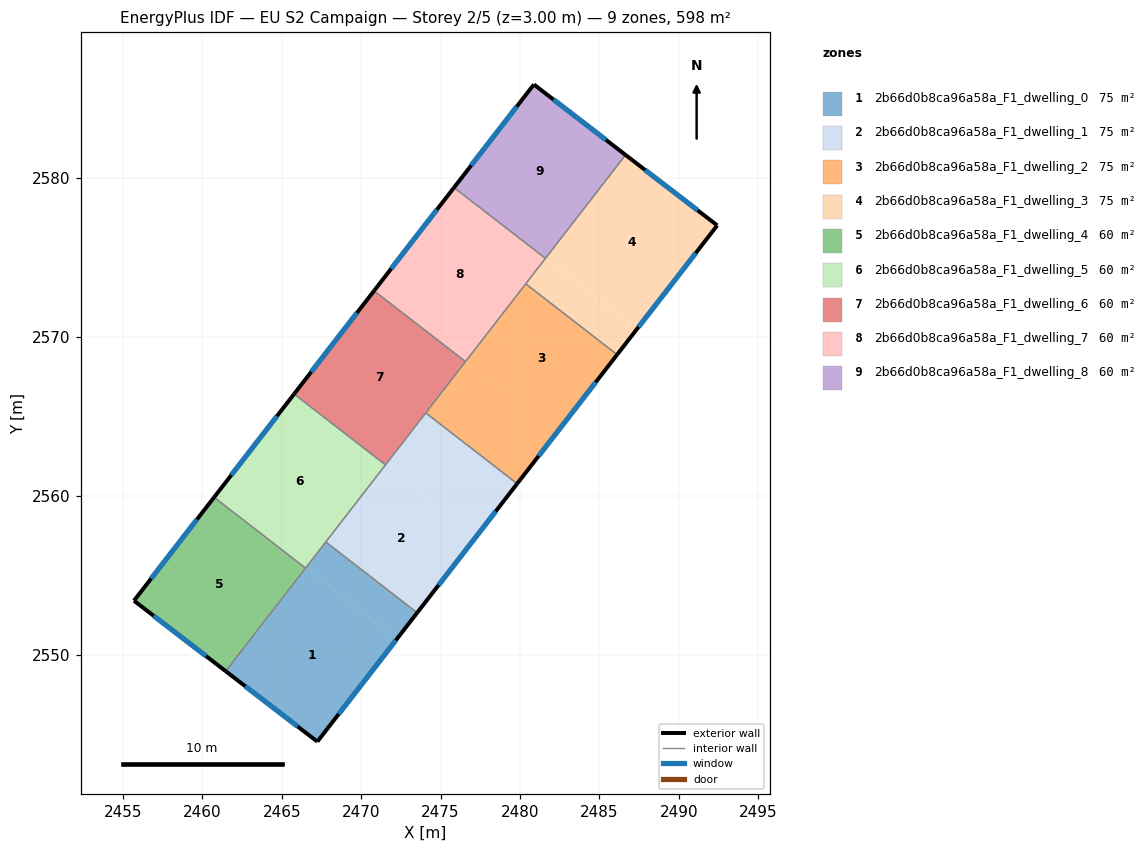
=== STOREY PLAN SPEC (per zone: floor XY polygon, exterior-wall plan segments, windows/doors) ===
zone 1: 2b66d0b8ca96a58a_F1_dwelling_0  (74.8 m²)
  floor: (2472.26, 2551.00) (2467.24, 2544.52) (2461.47, 2548.96) (2466.51, 2555.46)
  floor: (2473.53, 2552.63) (2472.26, 2551.00) (2466.51, 2555.46) (2467.77, 2557.09)
  exterior wall: (2467.24, 2544.52) – (2473.53, 2552.63)  [10.3 m]
    window: (2468.59, 2546.26) – (2472.18, 2550.90)  [10.1 m²]
  exterior wall: (2461.47, 2548.96) – (2467.24, 2544.52)  [7.3 m]
    window: (2462.71, 2548.01) – (2466.01, 2545.47)  [7.1 m²]
  interior walls: 3
zone 2: 2b66d0b8ca96a58a_F1_dwelling_1  (74.8 m²)
  floor: (2477.29, 2557.50) (2473.53, 2552.63) (2467.77, 2557.09) (2471.54, 2561.96)
  floor: (2479.82, 2560.76) (2477.29, 2557.50) (2471.54, 2561.96) (2474.07, 2565.21)
  exterior wall: (2473.53, 2552.63) – (2479.82, 2560.76)  [10.3 m]
    window: (2474.87, 2554.37) – (2478.47, 2559.02)  [10.1 m²]
  interior walls: 4
zone 3: 2b66d0b8ca96a58a_F1_dwelling_2  (74.8 m²)
  floor: (2486.11, 2568.88) (2482.33, 2564.00) (2476.58, 2568.45) (2480.36, 2573.34)
  floor: (2482.33, 2564.00) (2479.82, 2560.76) (2474.07, 2565.21) (2476.58, 2568.45)
  exterior wall: (2479.82, 2560.76) – (2486.11, 2568.88)  [10.3 m]
    window: (2481.17, 2562.50) – (2484.77, 2567.14)  [10.1 m²]
  interior walls: 4
zone 4: 2b66d0b8ca96a58a_F1_dwelling_3  (74.8 m²)
  floor: (2492.41, 2577.02) (2487.36, 2570.50) (2481.62, 2574.95) (2486.65, 2581.45)
  floor: (2486.65, 2581.45) (2481.62, 2574.95) (2481.61, 2574.95) (2486.64, 2581.45)
  floor: (2487.36, 2570.50) (2486.11, 2568.88) (2480.36, 2573.34) (2481.61, 2574.95)
  exterior wall: (2492.41, 2577.02) – (2486.64, 2581.45)  [7.3 m]
    window: (2491.18, 2577.97) – (2487.88, 2580.50)  [7.1 m²]
  exterior wall: (2486.11, 2568.88) – (2492.41, 2577.02)  [10.3 m]
    window: (2487.46, 2570.63) – (2491.07, 2575.28)  [10.1 m²]
  interior walls: 3
zone 5: 2b66d0b8ca96a58a_F1_dwelling_4  (59.8 m²)
  floor: (2466.49, 2555.45) (2461.46, 2548.96) (2455.70, 2553.39) (2460.74, 2559.90)
  floor: (2466.50, 2555.45) (2461.47, 2548.96) (2461.46, 2548.96) (2466.49, 2555.45)
  exterior wall: (2455.70, 2553.39) – (2461.47, 2548.96)  [7.3 m]
    window: (2456.94, 2552.44) – (2460.24, 2549.91)  [7.1 m²]
  exterior wall: (2460.74, 2559.90) – (2455.70, 2553.39)  [8.2 m]
    window: (2459.66, 2558.51) – (2456.78, 2554.79)  [8.1 m²]
  interior walls: 2
zone 6: 2b66d0b8ca96a58a_F1_dwelling_5  (59.8 m²)
  floor: (2471.53, 2561.94) (2466.51, 2555.46) (2460.75, 2559.91) (2465.78, 2566.40)
  floor: (2466.50, 2555.46) (2466.49, 2555.45) (2460.74, 2559.90) (2460.75, 2559.91)
  exterior wall: (2465.78, 2566.40) – (2460.74, 2559.90)  [8.2 m]
    window: (2464.70, 2565.01) – (2461.82, 2561.29)  [8.1 m²]
  interior walls: 4
zone 7: 2b66d0b8ca96a58a_F1_dwelling_6  (59.8 m²)
  floor: (2471.54, 2561.96) (2471.53, 2561.94) (2465.78, 2566.40) (2465.79, 2566.41)
  floor: (2476.57, 2568.44) (2471.53, 2561.94) (2471.54, 2561.96) (2465.79, 2566.41) (2470.81, 2572.90)
  exterior wall: (2470.81, 2572.90) – (2465.78, 2566.40)  [8.2 m]
    window: (2469.73, 2571.51) – (2466.86, 2567.79)  [8.1 m²]
  interior walls: 4
zone 8: 2b66d0b8ca96a58a_F1_dwelling_7  (59.8 m²)
  floor: (2481.60, 2574.94) (2476.58, 2568.46) (2470.82, 2572.91) (2475.85, 2579.40)
  floor: (2476.58, 2568.46) (2476.57, 2568.44) (2470.81, 2572.90) (2470.82, 2572.91)
  exterior wall: (2475.85, 2579.40) – (2470.81, 2572.90)  [8.2 m]
    window: (2474.77, 2578.01) – (2471.89, 2574.29)  [8.1 m²]
  interior walls: 4
zone 9: 2b66d0b8ca96a58a_F1_dwelling_8  (59.8 m²)
  floor: (2486.64, 2581.45) (2481.61, 2574.95) (2475.86, 2579.41) (2480.87, 2585.89)
  floor: (2481.61, 2574.95) (2481.60, 2574.94) (2475.85, 2579.40) (2475.86, 2579.41)
  exterior wall: (2480.87, 2585.89) – (2475.85, 2579.40)  [8.2 m]
    window: (2479.80, 2584.50) – (2476.92, 2580.79)  [8.0 m²]
  exterior wall: (2486.64, 2581.45) – (2480.87, 2585.89)  [7.3 m]
    window: (2485.41, 2582.40) – (2482.11, 2584.94)  [7.1 m²]
  interior walls: 2

=== DERIVED (storey summary) ===
Building: EU S2 Campaign
Storey: 2 of 5  (floor level z = 3.00 m)
Storey gross floor area: 598.3 m²
Zones on this storey: 9
  - 2b66d0b8ca96a58a_F1_dwelling_0: floor 74.8 m²; exterior wall 17.5 m (52.6 m²); 2 window(s) 17.2 m²; WWR 32.7%
  - 2b66d0b8ca96a58a_F1_dwelling_1: floor 74.8 m²; exterior wall 10.3 m (30.8 m²); 1 window(s) 10.1 m²; WWR 32.7%
  - 2b66d0b8ca96a58a_F1_dwelling_2: floor 74.8 m²; exterior wall 10.3 m (30.8 m²); 1 window(s) 10.1 m²; WWR 32.7%
  - 2b66d0b8ca96a58a_F1_dwelling_3: floor 74.8 m²; exterior wall 17.6 m (52.7 m²); 2 window(s) 17.2 m²; WWR 32.7%
  - 2b66d0b8ca96a58a_F1_dwelling_4: floor 59.8 m²; exterior wall 15.5 m (46.5 m²); 2 window(s) 15.2 m²; WWR 32.7%
  - 2b66d0b8ca96a58a_F1_dwelling_5: floor 59.8 m²; exterior wall 8.2 m (24.7 m²); 1 window(s) 8.1 m²; WWR 32.7%
  - 2b66d0b8ca96a58a_F1_dwelling_6: floor 59.8 m²; exterior wall 8.2 m (24.7 m²); 1 window(s) 8.1 m²; WWR 32.7%
  - 2b66d0b8ca96a58a_F1_dwelling_7: floor 59.8 m²; exterior wall 8.2 m (24.7 m²); 1 window(s) 8.1 m²; WWR 32.7%
  - 2b66d0b8ca96a58a_F1_dwelling_8: floor 59.8 m²; exterior wall 15.5 m (46.5 m²); 2 window(s) 15.2 m²; WWR 32.7%
Zone adjacency (shared interzone walls):
  - 2b66d0b8ca96a58a_F1_dwelling_0 ↔ 2b66d0b8ca96a58a_F1_dwelling_1
  - 2b66d0b8ca96a58a_F1_dwelling_0 ↔ 2b66d0b8ca96a58a_F1_dwelling_4
  - 2b66d0b8ca96a58a_F1_dwelling_0 ↔ 2b66d0b8ca96a58a_F1_dwelling_5
  - 2b66d0b8ca96a58a_F1_dwelling_1 ↔ 2b66d0b8ca96a58a_F1_dwelling_2
  - 2b66d0b8ca96a58a_F1_dwelling_1 ↔ 2b66d0b8ca96a58a_F1_dwelling_5
  - 2b66d0b8ca96a58a_F1_dwelling_1 ↔ 2b66d0b8ca96a58a_F1_dwelling_6
  - 2b66d0b8ca96a58a_F1_dwelling_2 ↔ 2b66d0b8ca96a58a_F1_dwelling_3
  - 2b66d0b8ca96a58a_F1_dwelling_2 ↔ 2b66d0b8ca96a58a_F1_dwelling_6
  - 2b66d0b8ca96a58a_F1_dwelling_2 ↔ 2b66d0b8ca96a58a_F1_dwelling_7
  - 2b66d0b8ca96a58a_F1_dwelling_3 ↔ 2b66d0b8ca96a58a_F1_dwelling_7
  - 2b66d0b8ca96a58a_F1_dwelling_3 ↔ 2b66d0b8ca96a58a_F1_dwelling_8
  - 2b66d0b8ca96a58a_F1_dwelling_4 ↔ 2b66d0b8ca96a58a_F1_dwelling_5
  - 2b66d0b8ca96a58a_F1_dwelling_5 ↔ 2b66d0b8ca96a58a_F1_dwelling_6
  - 2b66d0b8ca96a58a_F1_dwelling_6 ↔ 2b66d0b8ca96a58a_F1_dwelling_7
  - 2b66d0b8ca96a58a_F1_dwelling_7 ↔ 2b66d0b8ca96a58a_F1_dwelling_8